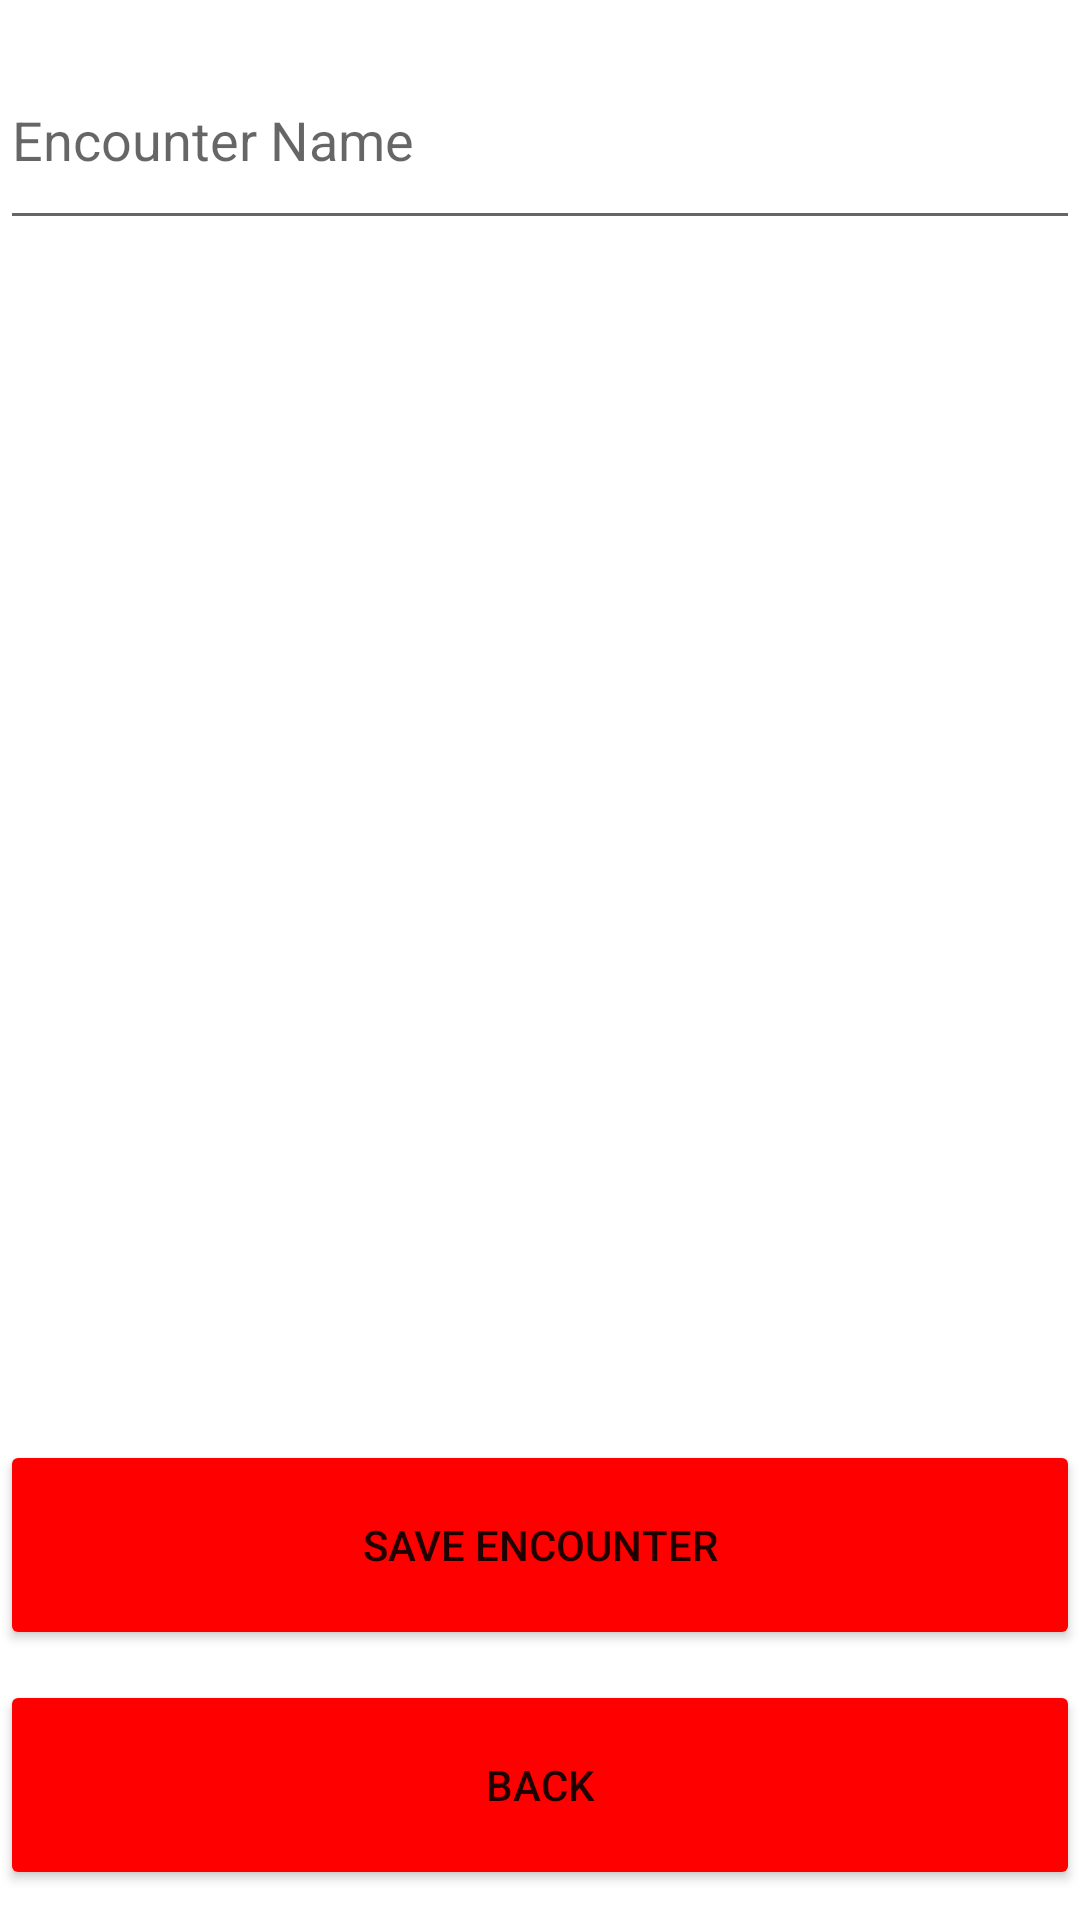

Write the Android layout XML for this screen, with the resource values it uses.
<!-- AndroidManifest.xml: application theme Theme.Csmidterm -->
<!-- res/layout/fragment_custom_encounter.xml -->
<?xml version="1.0" encoding="utf-8"?>
<androidx.constraintlayout.widget.ConstraintLayout xmlns:android="http://schemas.android.com/apk/res/android"
    xmlns:app="http://schemas.android.com/apk/res-auto"
    xmlns:tools="http://schemas.android.com/tools"
    android:id="@+id/constraintLayout_customEncounters"
    android:layout_width="match_parent"
    android:layout_height="match_parent"
    tools:context=".CustomEncounterFragment">

    <androidx.recyclerview.widget.RecyclerView
        android:id="@+id/recyclerView_monsters"
        android:layout_width="360dp"
        android:layout_height="472dp"
        android:layout_marginStart="10dp"
        android:layout_marginLeft="10dp"
        android:layout_marginTop="10dp"
        android:layout_marginEnd="10dp"
        android:layout_marginRight="10dp"
        android:layout_marginBottom="10dp"
        app:layout_constraintBottom_toTopOf="@+id/button_saveEncounter"
        app:layout_constraintEnd_toEndOf="parent"
        app:layout_constraintStart_toStartOf="parent"
        app:layout_constraintTop_toBottomOf="@+id/editText_EncounterName" />

    <Button
        android:id="@+id/button_backCustomEncounter"
        android:layout_width="360dp"
        android:layout_height="70dp"
        android:layout_marginStart="10dp"
        android:layout_marginLeft="10dp"
        android:layout_marginEnd="10dp"
        android:layout_marginRight="10dp"
        android:layout_marginBottom="10dp"
        android:text="@string/back"
        app:backgroundTint="#FF0000"
        app:layout_constraintBottom_toBottomOf="parent"
        app:layout_constraintEnd_toEndOf="parent"
        app:layout_constraintStart_toStartOf="parent" />

    <Button
        android:id="@+id/button_saveEncounter"
        android:layout_width="360dp"
        android:layout_height="70dp"
        android:layout_marginStart="10dp"
        android:layout_marginLeft="10dp"
        android:layout_marginEnd="10dp"
        android:layout_marginRight="10dp"
        android:layout_marginBottom="10dp"
        android:text="@string/save_encounter"
        app:backgroundTint="#FF0000"
        app:layout_constraintBottom_toTopOf="@+id/button_backCustomEncounter"
        app:layout_constraintEnd_toEndOf="parent"
        app:layout_constraintStart_toStartOf="parent" />

    <EditText
        android:id="@+id/editText_EncounterName"
        android:layout_width="360dp"
        android:layout_height="70dp"
        android:layout_marginStart="10dp"
        android:layout_marginLeft="10dp"
        android:layout_marginTop="10dp"
        android:layout_marginEnd="10dp"
        android:layout_marginRight="10dp"
        android:autofillHints=""
        android:ems="10"
        android:hint="@string/encounter_name"
        android:inputType="text"
        app:layout_constraintEnd_toEndOf="parent"
        app:layout_constraintStart_toStartOf="parent"
        app:layout_constraintTop_toTopOf="parent" />

</androidx.constraintlayout.widget.ConstraintLayout>
<!-- resources referenced by this layout -->
<resources>
  <string name="back">Back</string>
  <string name="encounter_name">Encounter Name</string>
  <string name="save_encounter">Save Encounter</string>
  <style name="Theme.Csmidterm" parent="Theme.MaterialComponents.DayNight.DarkActionBar">
          
          <item name="colorPrimary">@color/background</item>
          <item name="colorPrimaryVariant">@color/background</item>
          <item name="colorOnPrimary">@color/dark_red</item>
          
          <item name="colorSecondary">@color/white</item>
          <item name="colorSecondaryVariant">@color/white</item>
          <item name="colorOnSecondary">@color/black</item>
          
          <item name="android:statusBarColor" tools:targetApi="l">?attr/colorPrimaryVariant</item>
          
      </style>
  <color name="background">#2C2C2C</color>
  <color name="dark_red">#BF0E0E</color>
  <color name="white">#FFFFFFFF</color>
  <color name="black">#FF000000</color>
</resources>
